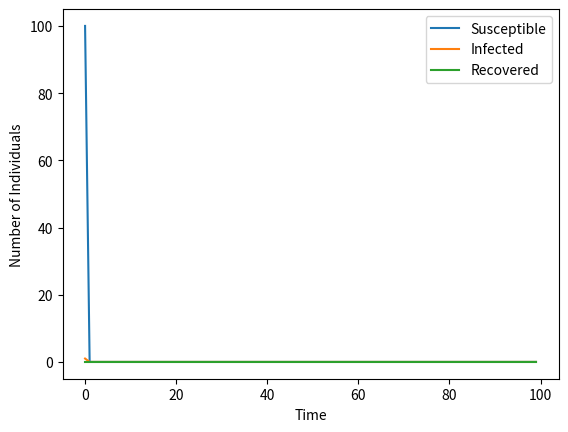

Python code for this plot:
import networkx as nx
import numpy as np
import matplotlib.pyplot as plt
import scipy.sparse
import networkx as nx
from matplotlib.animation import FuncAnimation

# According to some studies, the basic reproduction number (R0) for smallpox is estimated to be around 5-7,
# meaning that each infected person will on average infect 5-7 others. This translates to a high transmission rate, which can result in rapid spread of the disease.

# Based on historical data, the average duration of the infectious period for smallpox is about 10-14 days.
# This means that an infected person can transmit the virus to others for up to 2 weeks.

# The duration of immunity after recovery from smallpox is estimated to be around 30-40 years.
# However, the immunity can wane over time, which is why mu (the rate of immunity loss) is an important parameter in the SIR model.

# Using these values, we can estimate the values of beta, gamma, and mu for smallpox in the SIR model.
# For example, if we assume an R0 of 6, an infectious period of 12 days, and an immunity duration of 35 years, we can calculate:

# beta = R0 / infectious period = 6 / 12 = 0.5
# gamma = 1 / infectious period = 1 / 12 = 0.083
# mu = 1 / (365 * 35) = 0.000008
# These values are just estimates and may vary depending on the specific context and assumptions made.

# Define parameters
beta = 0.5 # infection rate
gamma = 0.083 # recovery rate
mu = 0.000008 # immunity loss rate
t_max = 100 # number of time steps

# Define the graph
# create an empty graph with 2000 nodes
G = nx.Graph()
G.add_nodes_from(range(769))

# # read edges from file and add to the graph
# with open('graph.txt', 'r') as f:
#     for line in f:
#         u, v = map(int, line.strip().split())
#         G.add_edge(u, v)
# n = G.number_of_nodes()

# Define the strogatz graph
n = 100 # number of nodes
k = 4 # number of nearest neighbors to connect
p = 0.1 # probability of rewiring
G = nx.newman_watts_strogatz_graph(n, k, p)

# Initialize state arrays
S = np.ones(n)
I = np.zeros(n)
R = np.zeros(n)
I[0] = 1 # initial infected node

# Initialize history arrays
S_history = np.zeros((n, t_max))
I_history = np.zeros((n, t_max))
R_history = np.zeros((n, t_max))

# Store initial states
S_history[:, 0] = S
I_history[:, 0] = I
R_history[:, 0] = R

# Define plot function
def plot_infection(t):
    plt.clf()
    plt.title('Epidemic Spread on Newman Graph')
    pos = nx.spiral_layout(G)
    node_colors = np.where(R == 1, 'green', np.where(I == 1, 'red', 'blue'))
    nx.draw(G, pos, node_color=node_colors)
    plt.text(-1.3, 1.3, f'Time Step: {t}/{t_max}')
    plt.text(-1.3, 1.2, f'Infected Nodes: {int(np.sum(I))}')
    plt.text(-1.3, 1.1, f'Susceptible Nodes: {int(np.sum(S))}')
    plt.text(-1.3, 1.0, f'Recovered Nodes: {int(np.sum(R))}')

# Define animation function
def update(t):
    # Infect susceptible neighbors
    for i in range(n):
        if I[i] == 1:
            neighbors = list(G.neighbors(i))
            for j in neighbors:
                if S[j] == 1:
                    if np.random.rand() < beta:
                        S[j] = 0
                        I[j] = 1

    # Recover infected individuals
    for i in range(n):
        if I[i] == 1:
            if np.random.rand() < gamma:
                I[i] = 0
                R[i] = 1

    # Lose immunity
    for i in range(n):
        if R[i] == 1:
            if np.random.rand() < mu:
                R[i] = 0
                S[i] = 1

    # Store current states in history arrays
    S_history[:, t] = S
    I_history[:, t] = I
    R_history[:, t] = R

    # Plot current state
    plot_infection(t)

# Create animation
ani = FuncAnimation(plt.gcf(), update, frames=t_max, interval=50, repeat=False)

# Show the animation
plt.show()

# Plot results
plt.plot(np.sum(S_history, axis=0), label='Susceptible')
plt.plot(np.sum(I_history, axis=0), label='Infected')
plt.plot(np.sum(R_history, axis=0), label='Recovered')
plt.legend()
plt.xlabel('Time')
plt.ylabel('Number of Individuals')
plt.show()
